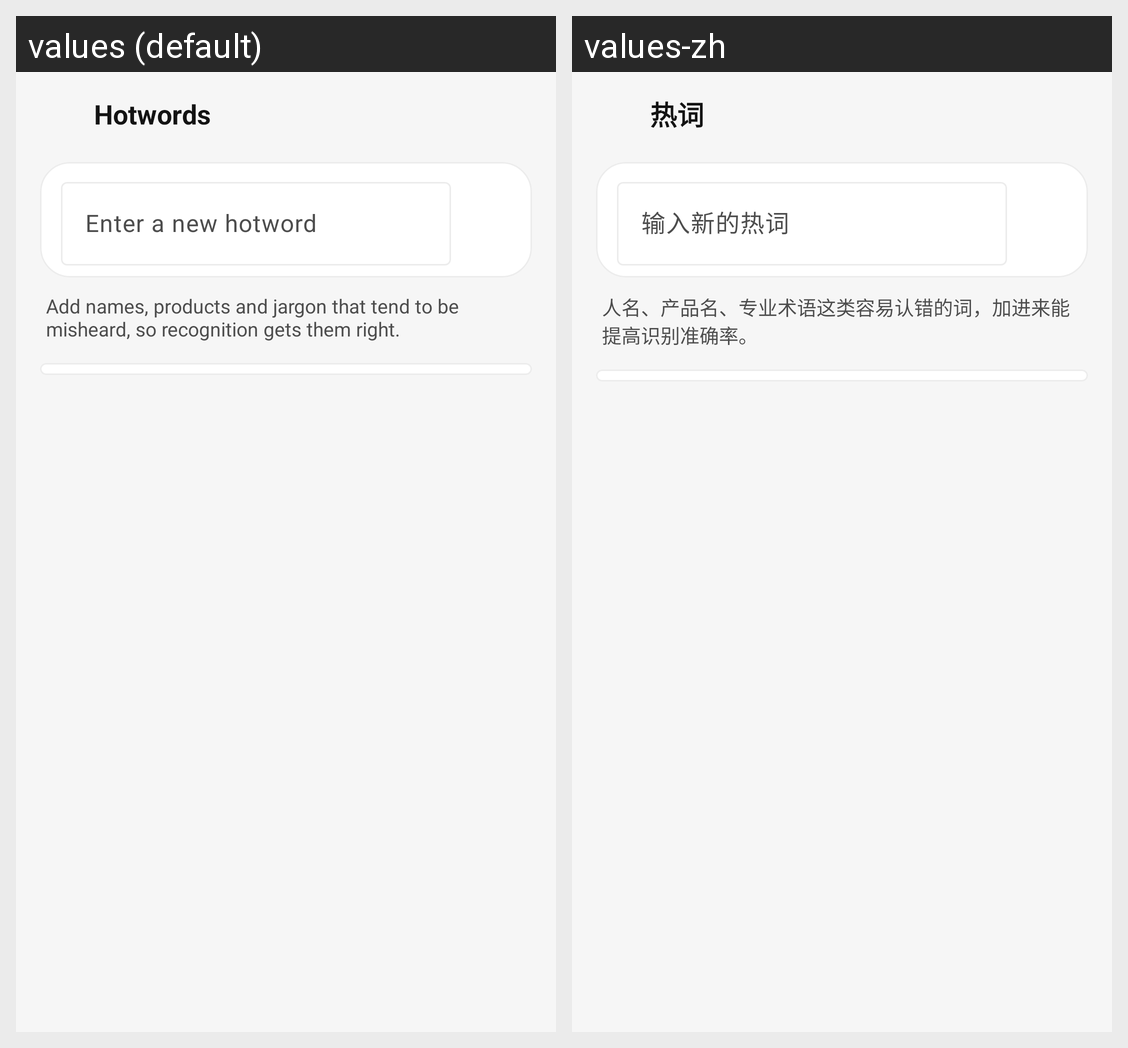

Locale-by-locale string values for the Android screen shown in this grid:
Android screen res/layout/activity_hotwords.xml rendered under 2 locales, left to right: values (default), values-zh. Device: Nexus 5 (rendered at 1080×1920; each locale shown at half size, 540×960, under a caption strip naming it); theme Theme.Type4Me.
Strings drawn on this screen, with the default value and each locale's value (text and hints the layout hard-codes, and strings that could not be matched under every locale, appear in the picture but are not listed):

hotwords
  values: Hotwords
  values-zh: 热词

hotword_hint
  values: Enter a new hotword
  values-zh: 输入新的热词

hotwords_desc
  values: Add names, products and jargon that tend to be misheard, so recognition gets them right.
  values-zh: 人名、产品名、专业术语这类容易认错的词，加进来能提高识别准确率。
